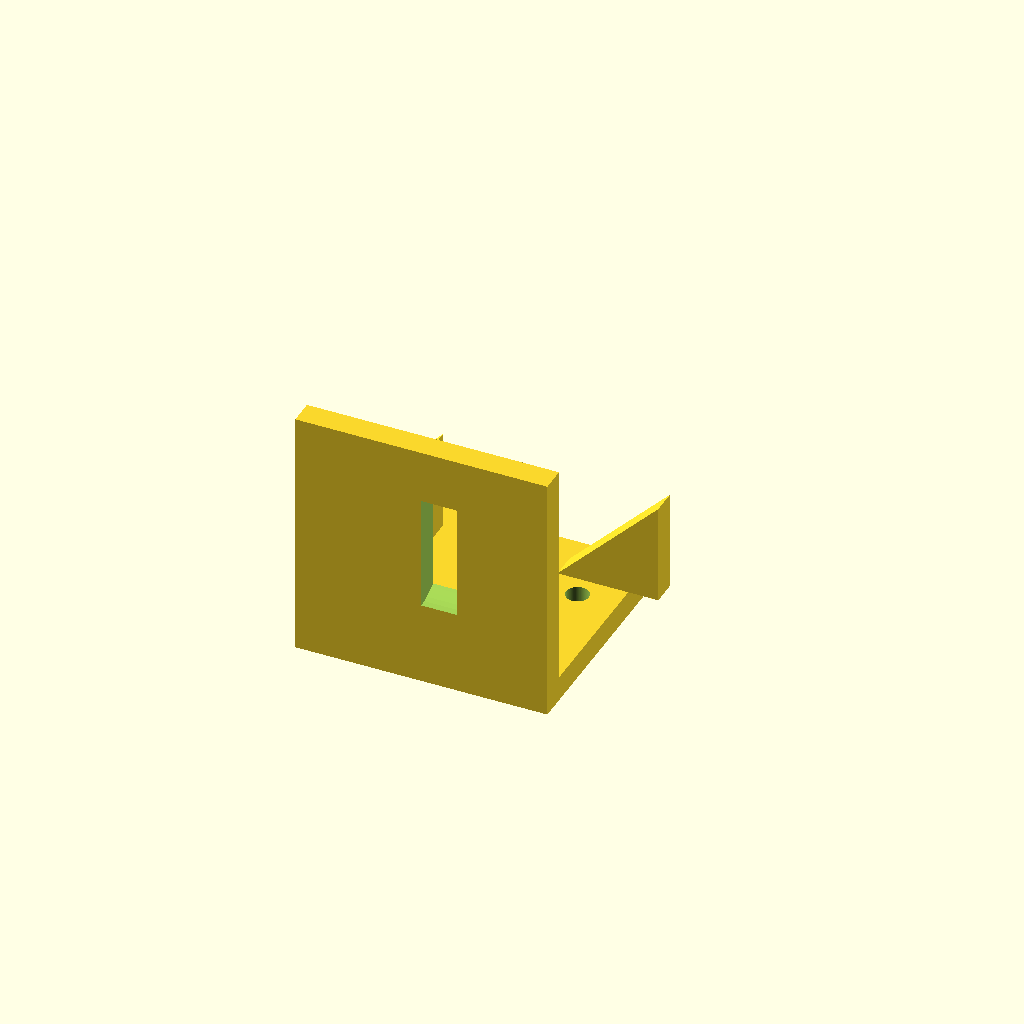
Cell 1: the model at its default parameters.
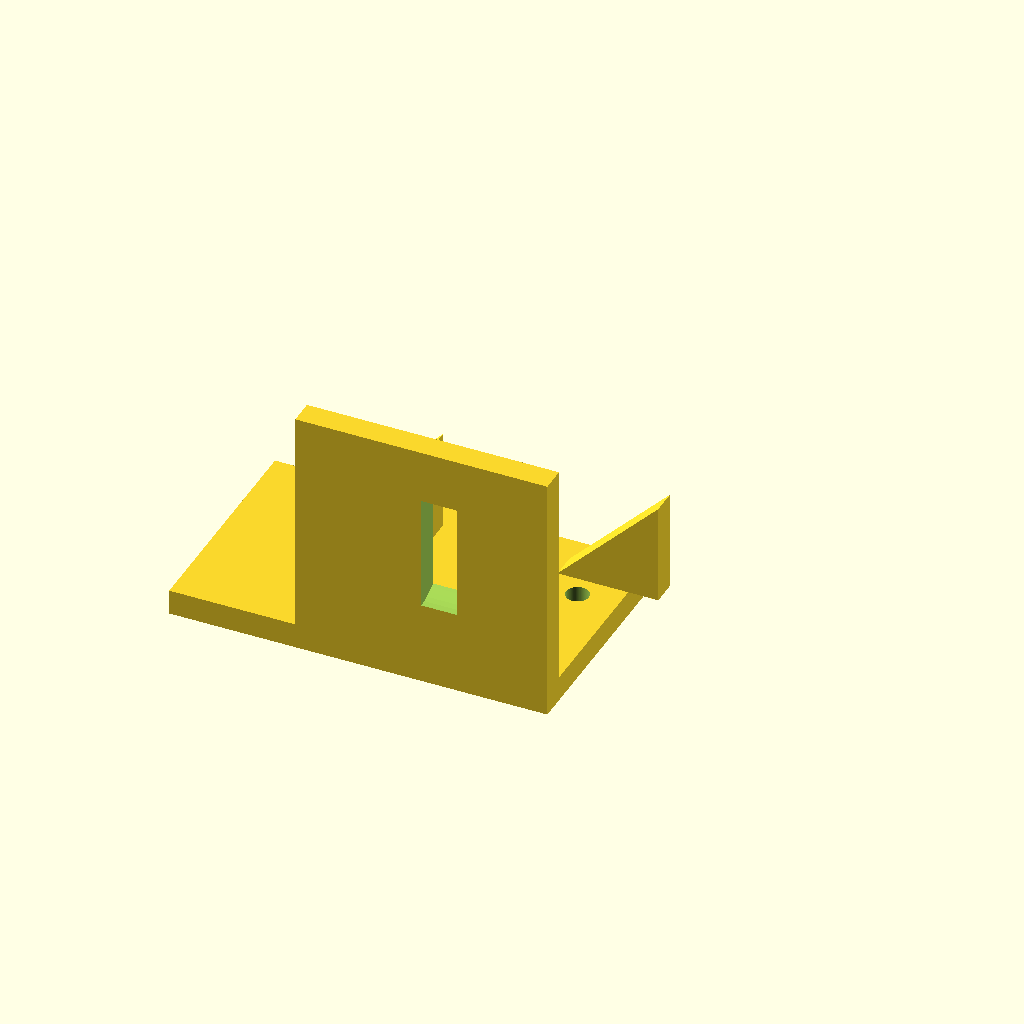
Cell 2 — base_x0 set to -50, the other parameters unchanged.
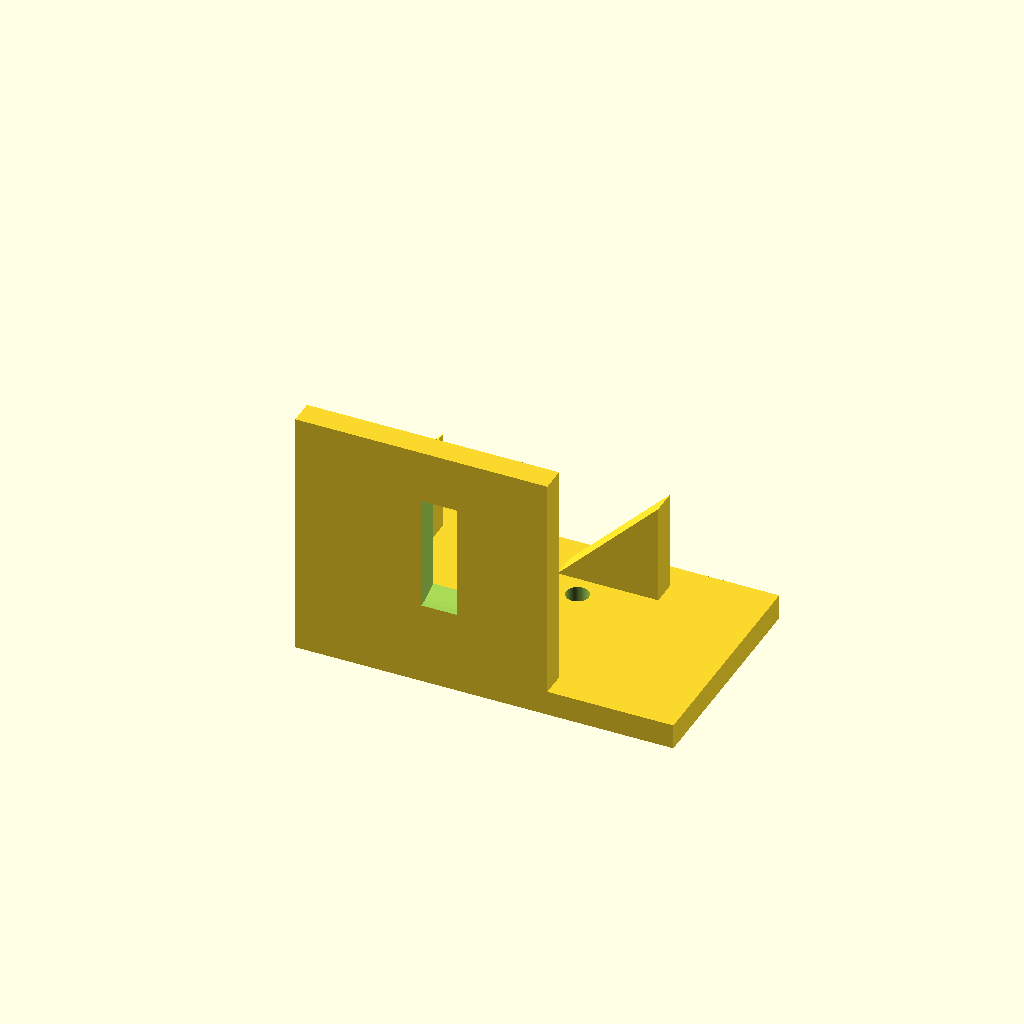
Cell 3 — base_x1 set to 50, the other parameters unchanged.
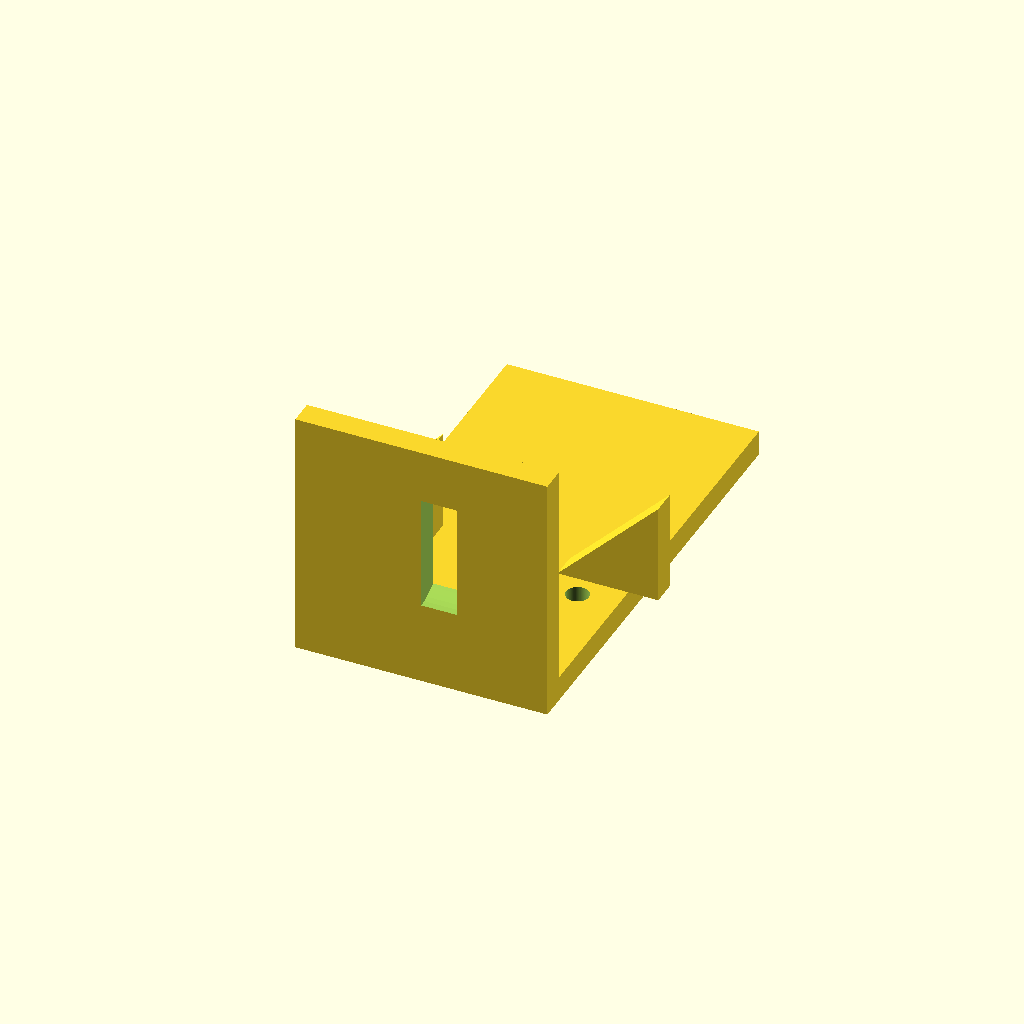
Cell 4 — base_y1 set to 90, the other parameters unchanged.
All cells are drawn from one camera (rotation 55°, 0°, 25°, orthographic, colour scheme Cornfield), so only the parameter changes between them.
OpenSCAD source file bench/results/gpu-v9s1-h0-g13/code/scadcoder-v9s1/nema17_motor_bracket_s1_a1.scad:
// L-shaped mounting bracket for NEMA 17 stepper motor
// Print orientation: base plate on bed (z = 0), vertical plate builds upward (+Z)

// ---------------- Parameters ----------------
$fn = 64;

// Base plate
base_x0 = -25;      // base plate X start
base_x1 = 25;       // base plate X end
base_y0 = 0;        // base plate Y start
base_y1 = 45;       // base plate Y end
base_z0 = 0;        // base plate Z start
base_z1 = 5;        // base plate Z end
hole_m4_x = -17;    // M4 through-hole X position (left)
hole_m4_y = 30;     // M4 through-hole Y position
hole_m4_r = 2.25;   // M4 hole radius

// Vertical motor plate
motor_x0 = -25;     // motor plate X start
motor_x1 = 25;      // motor plate X end
motor_y0 = 0;       // motor plate Y start
motor_y1 = 5;       // motor plate Y end (sits on back edge of base)
motor_z0 = 0;       // motor plate Z start
motor_z1 = 50;      // motor plate Z end

// Boss hole (motor centring boss)
boss_r = 11.5;      // boss hole radius (23 mm diameter)
boss_x = 0;         // boss hole X centre
boss_z = 28;        // boss hole Z centre

// Screw holes for boss
screw_r = 1.7;      // M3 screw hole radius (3.4 mm diameter)
screw_n = 4;        // number of screw holes
screw_p = 31;       // square pattern side length
screw_a = 90;       // screw hole rotation angle (degrees)

// Gussets
gusset_t = 5;       // gusset thickness (along X)
gusset_w = 20;      // gusset leg length along +Y
gusset_h = 20;      // gusset leg length along +Z
gusset_x0 = -25;    // left gusset X start
gusset_x1 = -20;    // left gusset X end
// right gusset runs from x = 20 to x = 25

// ---------------- Model ----------------
union() {
    // Base plate with M4 through-holes
    difference() {
        translate([base_x0, base_y0, base_z0])
            cube([base_x1 - base_x0, base_y1 - base_y0, base_z1 - base_z0]);
        for (sx = [-1, 1])
            translate([sx * hole_m4_x, hole_m4_y, -1])
                cylinder(r = hole_m4_r, h = base_z1 + 2);
    }

    // Vertical motor plate with boss hole and screw holes
    difference() {
        translate([motor_x0, motor_y0, motor_z0])
            cube([motor_x1 - motor_x0, motor_y1 - motor_y0, motor_z1 - motor_z0]);
        // Boss hole along Y, extending past top and bottom faces
        translate([boss_x, -1, boss_z])
            rotate([0, 90, 0])
                cylinder(r = boss_r, h = motor_y1 - motor_y0 + 2);
        // Screw holes on square pattern, centred on boss hole
        for (i = [0 : screw_n - 1]) {
            a = screw_a * i / (screw_n - 1);
            translate([boss_x + (screw_p / 2) * cos(a),
                       boss_z + (screw_p / 2) * sin(a),
                       -1])
                cylinder(r = screw_r, h = motor_z1 + 2);
        }
    }

    // Triangular gussets, flush with left and right edges
    for (gx = [gusset_x0, 20]) {
        translate([gx, gusset_w, gusset_h])
            rotate([90, 0, 0])
                linear_extrude(height = gusset_t)
                    polygon(points = [
                        [0, 0],
                        [gusset_w, 0],
                        [gusset_w, gusset_h]
                    ]);
    }
}
Parameter table extracted from the source (name, type, default, range or options):
base_x0: number, default -25
base_x1: number, default 25
base_y0: number, default 0
base_y1: number, default 45
base_z0: number, default 0
base_z1: number, default 5
hole_m4_x: number, default -17
hole_m4_y: number, default 30
hole_m4_r: number, default 2.25
motor_x0: number, default -25
motor_x1: number, default 25
motor_y0: number, default 0
motor_y1: number, default 5
motor_z0: number, default 0
motor_z1: number, default 50
boss_r: number, default 11.5
boss_x: number, default 0
boss_z: number, default 28
screw_r: number, default 1.7
screw_n: number, default 4
screw_p: number, default 31
screw_a: number, default 90
gusset_t: number, default 5
gusset_w: number, default 20
gusset_h: number, default 20
gusset_x0: number, default -25
gusset_x1: number, default -20
